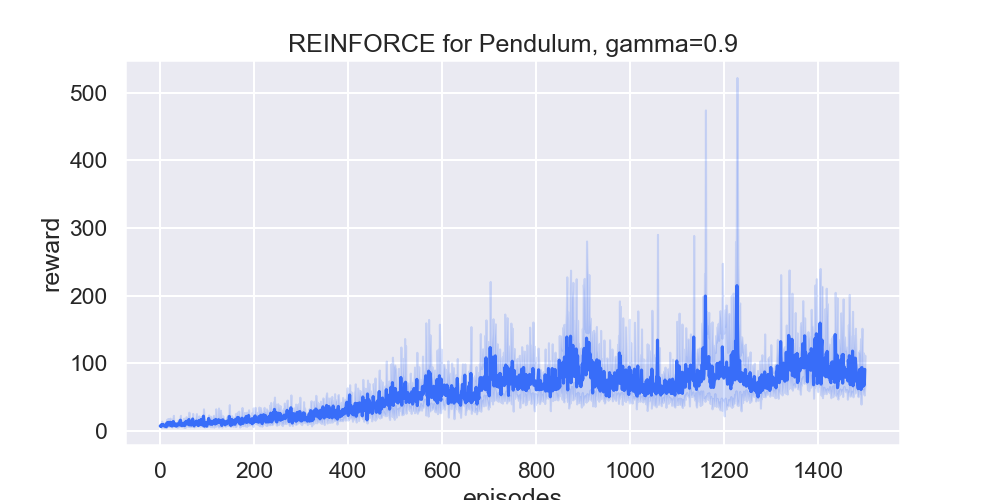

The file beside this chart, header and first rows:
, episodes, reward
0, 0, 9.0
1, 0, 6.0
2, 0, 6.0
3, 0, 7.0
4, 0, 7.0
5, 1, 6.0
6, 1, 8.0
7, 1, 6.0
8, 1, 7.0
9, 1, 11.0
10, 2, 6.0
11, 2, 7.0
12, 2, 9.0
13, 2, 4.0
14, 2, 6.0
15, 3, 7.0
16, 3, 5.0
17, 3, 19.0
18, 3, 7.0
19, 3, 8.0
20, 4, 8.0
21, 4, 4.0
22, 4, 10.0
23, 4, 6.0
24, 4, 13.0
25, 5, 11.0
26, 5, 15.0
27, 5, 7.0
28, 5, 7.0
29, 5, 4.0
30, 6, 12.0
31, 6, 8.0
32, 6, 10.0
33, 6, 5.0
34, 6, 5.0
35, 7, 11.0
36, 7, 6.0
37, 7, 5.0
38, 7, 13.0
39, 7, 10.0
40, 8, 8.0
41, 8, 7.0
42, 8, 11.0
43, 8, 6.0
44, 8, 5.0
45, 9, 10.0
46, 9, 5.0
47, 9, 6.0
48, 9, 4.0
49, 9, 10.0
50, 10, 11.0
51, 10, 7.0
52, 10, 6.0
53, 10, 4.0
54, 10, 8.0
55, 11, 7.0
56, 11, 5.0
57, 11, 10.0
58, 11, 4.0
59, 11, 8.0
... 7,440 more rows
